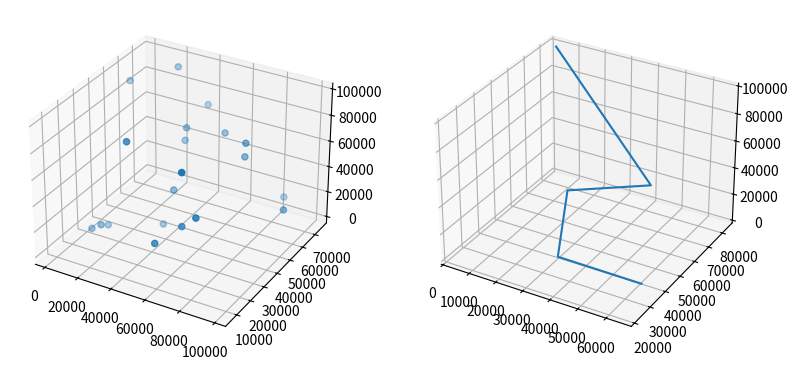

Reproduce this figure in Python.
import matplotlib.pyplot as plt
from matplotlib import cm
import numpy as np
from mpl_toolkits.mplot3d.axes3d import get_test_data
# rejestrowanie projekcji 3d.
from mpl_toolkits.mplot3d import Axes3D


def losuj(n):
    lista = []
    for n in range(n):
        lista.append(np.random.randint(99999))
    return lista

# szerokość 2 razy większa niż wysokość
fig = plt.figure( figsize =plt.figaspect( 0.5 ))
#===============
# Pierwszy wykres
#===============
ax = fig.add_subplot( 1 , 2 , 1 , projection = '3d' )
ax.scatter(losuj(20),losuj(20),losuj(20), marker ='o')
#===============
# Drugi wykres
#===============
ax = fig.add_subplot( 1 , 2 , 2 , projection = '3d' )
z = np.linspace(1,99999,5)
ax.plot(losuj(5),losuj(5),z)
plt.show()
